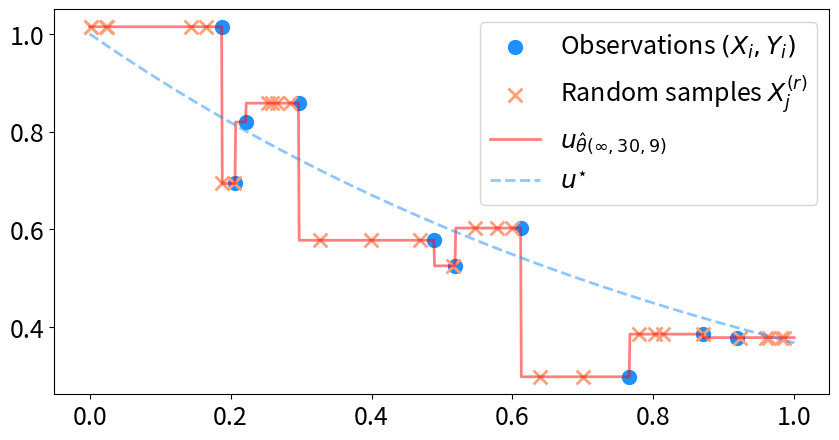

Reproduce this figure in Python. (Note: this script raises an exception after producing the figure.)
import numpy as np
import matplotlib.pyplot as plt
import os

np.random.seed(5)

if  __name__ == "__main__":
    # Random samples on [0 T] with T=1
    n, nr = 10, 30
    X_i = np.random.rand(n)
    Y_i = np.exp(-X_i) + 0.1*np.random.normal(size=n)
    Xr_i = np.random.rand(nr)

    #  Computing delta
    X_all = np.sort(np.concatenate((X_i, Xr_i),axis=0))
    delta = np.min(X_all[1:]-X_all[:-1])

    # Sorting input/output
    ind_sorted = np.argsort(X_i)
    X_i_sorted, Y_i_sorted = X_i[ind_sorted], Y_i[ind_sorted]
    X_i_sorted_lag1 = X_i_sorted[:-1] # w/out the last point for the sum in myfun and myfun_inf
    Y_diff = Y_i_sorted[1:]-Y_i_sorted[:-1]

    def overfitting_function(x):
        return Y_i_sorted[0] + .5 * (np.sign(x[:, np.newaxis] - X_i_sorted_lag1 - delta / 2) + 1) @ Y_diff

    #plots
    fig, ax = plt.subplots(figsize=(10,5),linewidth=8)
    ax.tick_params(axis='both', which='major', labelsize=18)
    ax.scatter(X_i_sorted,
               Y_i_sorted,
               color='dodgerblue',
               marker='o',
               s=100,
               label="Observations $(X_i,Y_i)$")
    ax.scatter(Xr_i,
               overfitting_function(Xr_i),
               color='lightsalmon',
               marker='x',
               s=100,
               linewidth=2,
               label="Random samples $X^{(r)}_j$" )
    t_for_plot = np.linspace(0,1,1000)
    ax.plot(t_for_plot,
            overfitting_function(t_for_plot),
            color='red',
            linewidth=2,
            alpha=0.5,
            label="$u_{\hat{\\theta}(\infty,"+ str(nr)+ ", "+ str(n-1)+ ")}$")
    ax.plot(t_for_plot,
            np.exp(-t_for_plot),
            color='dodgerblue',
            linewidth=2,
            alpha=0.5,
            label="$u^{\\star}$",
            linestyle='dashed')
    ax.legend(fontsize=18)
    plt.savefig(os.path.join("Outputs", "prop3-1.pdf"), bbox_inches="tight")